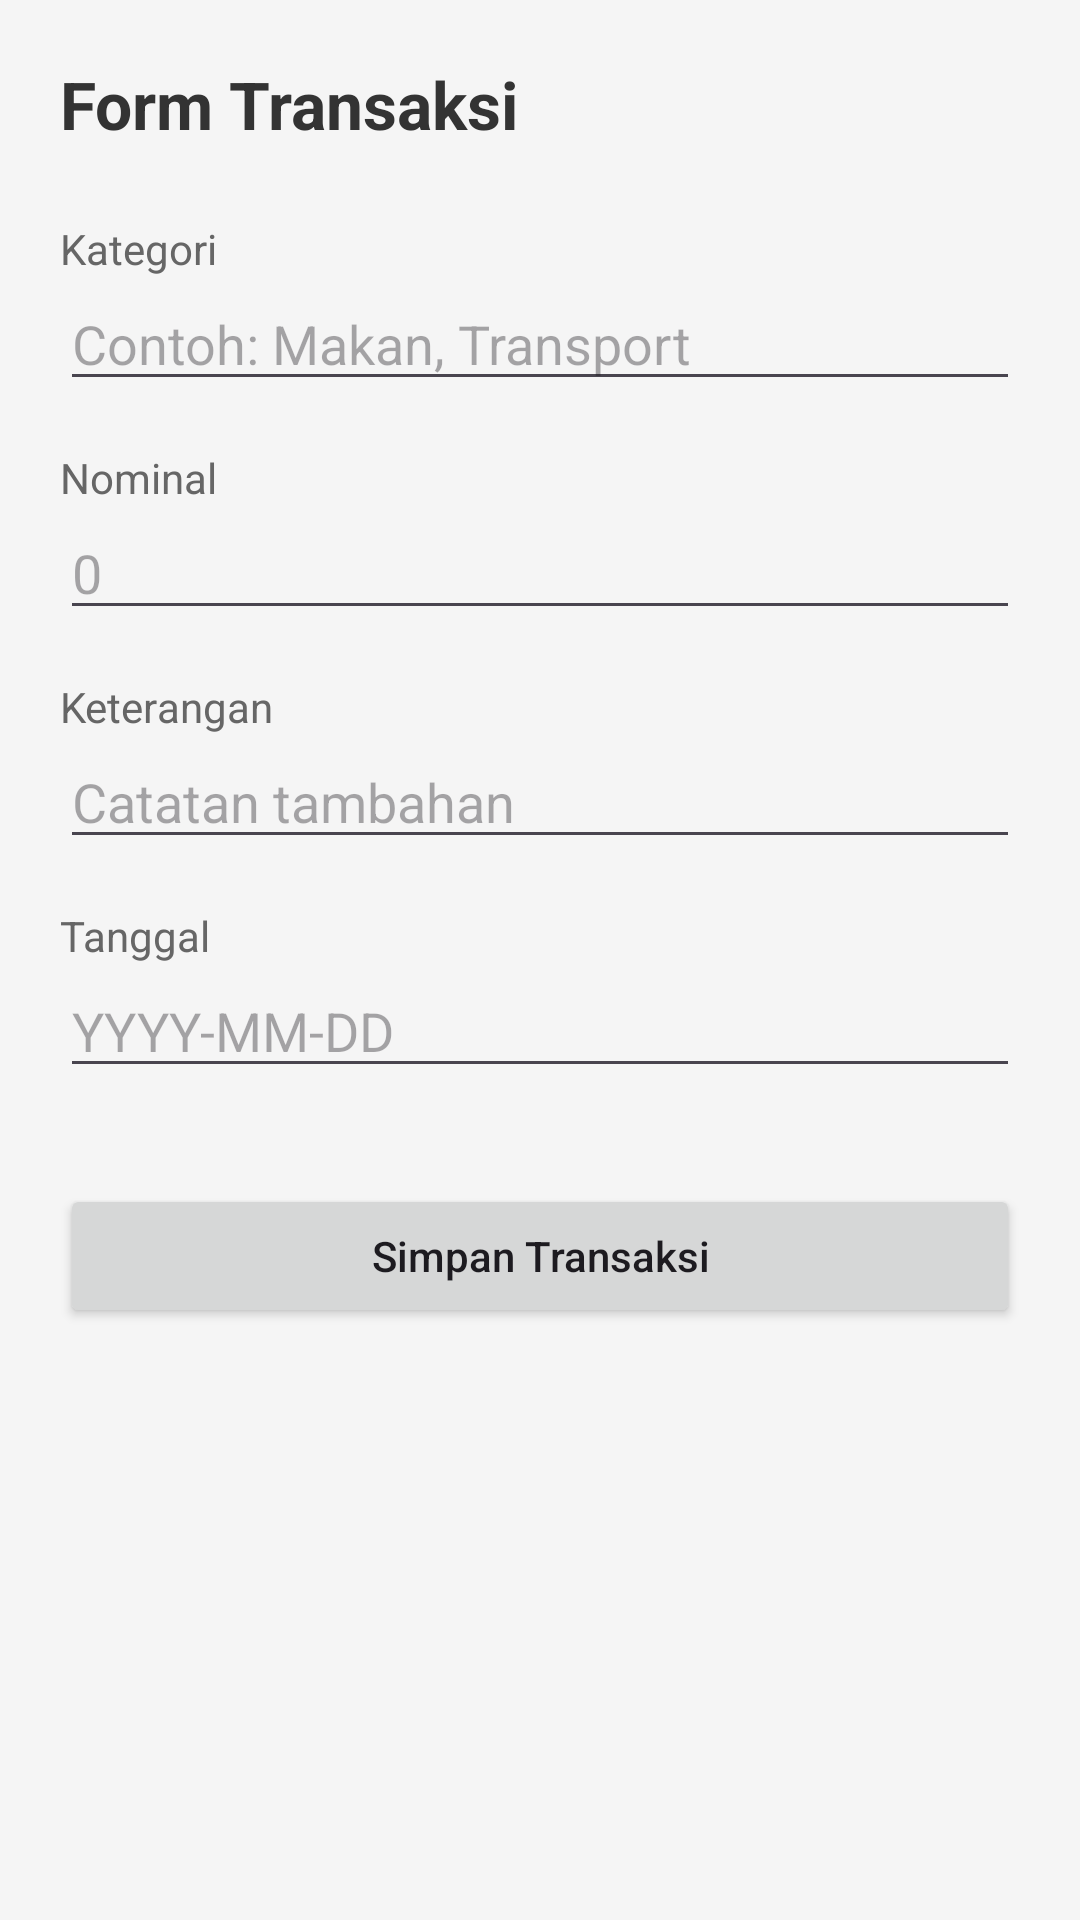

This screen was rendered from an Android layout file. Write that file and the resources it references.
<!-- AndroidManifest.xml: application theme Theme.Tugasbesar -->
<!-- res/layout/activity_add_edit115.xml -->
<?xml version="1.0" encoding="utf-8"?>
<LinearLayout xmlns:android="http://schemas.android.com/apk/res/android"
    android:layout_width="match_parent"
    android:layout_height="match_parent"
    android:orientation="vertical"
    android:padding="20dp"
    android:background="#F5F5F5">

    <TextView
        android:id="@+id/tvTitle115"
        android:layout_width="wrap_content"
        android:layout_height="wrap_content"
        android:text="Form Transaksi"
        android:textSize="22sp"
        android:textStyle="bold"
        android:textColor="#333333"
        android:layout_marginBottom="24dp"/>

    <TextView
        android:layout_width="wrap_content"
        android:layout_height="wrap_content"
        android:text="Kategori"
        android:textSize="14sp"
        android:textColor="#666666"/>
    <EditText
        android:id="@+id/etKategori115"
        android:layout_width="match_parent"
        android:layout_height="wrap_content"
        android:hint="Contoh: Makan, Transport"
        android:layout_marginBottom="16dp"/>

    <TextView
        android:layout_width="wrap_content"
        android:layout_height="wrap_content"
        android:text="Nominal"
        android:textSize="14sp"
        android:textColor="#666666"/>
    <EditText
        android:id="@+id/etNominal115"
        android:layout_width="match_parent"
        android:layout_height="wrap_content"
        android:hint="0"
        android:inputType="numberDecimal"
        android:layout_marginBottom="16dp"/>

    <TextView
        android:layout_width="wrap_content"
        android:layout_height="wrap_content"
        android:text="Keterangan"
        android:textSize="14sp"
        android:textColor="#666666"/>
    <EditText
        android:id="@+id/etKeterangan115"
        android:layout_width="match_parent"
        android:layout_height="wrap_content"
        android:hint="Catatan tambahan"
        android:layout_marginBottom="16dp"/>

    <TextView
        android:layout_width="wrap_content"
        android:layout_height="wrap_content"
        android:text="Tanggal"
        android:textSize="14sp"
        android:textColor="#666666"/>
    <EditText
        android:id="@+id/etTanggal115"
        android:layout_width="match_parent"
        android:layout_height="wrap_content"
        android:hint="YYYY-MM-DD"
        android:layout_marginBottom="32dp"/>

    <Button
        android:id="@+id/btnSave115"
        android:layout_width="match_parent"
        android:layout_height="wrap_content"
        android:text="Simpan Transaksi"
        android:textAllCaps="false"
        android:layout_marginBottom="8dp"/>

    <Button
        android:id="@+id/btnDelete115"
        android:layout_width="match_parent"
        android:layout_height="wrap_content"
        android:text="Hapus Data"
        android:textAllCaps="false"
        android:backgroundTint="#D32F2F"
        android:visibility="gone"/>

</LinearLayout>
<!-- resources referenced by this layout -->
<resources>
  <color name="md_theme_light_primary">#0096D6</color>
  <color name="md_theme_light_onPrimary">#FFFFFF</color>
  <color name="md_theme_light_primaryContainer">#D4EEFF</color>
  <color name="md_theme_light_onPrimaryContainer">#003351</color>
  <color name="md_theme_light_secondary">#3DBAE3</color>
  <color name="md_theme_light_onSecondary">#FFFFFF</color>
  <color name="md_theme_light_secondaryContainer">#DCEFFE</color>
  <color name="md_theme_light_onSecondaryContainer">#0A3A56</color>
  <color name="md_theme_light_tertiary">#00B4AB</color>
  <color name="md_theme_light_onTertiary">#FFFFFF</color>
  <color name="md_theme_light_tertiaryContainer">#C8F9F4</color>
  <color name="md_theme_light_onTertiaryContainer">#003D39</color>
  <color name="md_theme_light_error">#E53935</color>
  <color name="md_theme_light_onError">#FFFFFF</color>
  <color name="md_theme_light_errorContainer">#FFDAD6</color>
  <color name="md_theme_light_onErrorContainer">#410002</color>
  <color name="md_theme_light_background">#F4F9FE</color>
  <color name="md_theme_light_onBackground">#1A1C1E</color>
  <color name="md_theme_light_surface">#FFFFFF</color>
  <color name="md_theme_light_onSurface">#1A1C1E</color>
  <color name="md_theme_light_surfaceVariant">#E4EFF8</color>
  <color name="md_theme_light_onSurfaceVariant">#42474E</color>
  <color name="md_theme_light_outline">#00000000</color>
  <color name="md_theme_light_outlineVariant">#00000000</color>
  <color name="md_theme_light_inverseSurface">#2E3133</color>
  <color name="md_theme_light_inverseOnSurface">#EFF1F3</color>
  <color name="md_theme_light_inversePrimary">#8ED3FF</color>
  <style name="Widget.App.BottomNav" parent="Widget.Material3.BottomNavigationView">
          <item name="android:background">?attr/colorSurface</item>
          <item name="itemActiveIndicatorStyle">@style/Widget.App.BottomNav.ActiveIndicator</item>
      </style>
  <style name="Widget.App.BottomNav.ActiveIndicator" parent="Widget.Material3.BottomNavigationView.ActiveIndicator">
          <item name="android:color">@color/md_theme_light_primaryContainer</item>
          <item name="shapeAppearance">@style/ShapeAppearance.App.BottomNav.Indicator</item>
      </style>
  <style name="ShapeAppearance.App.BottomNav.Indicator" parent="">
          <item name="cornerFamily">rounded</item>
          <item name="cornerSize">16dp</item>
      </style>
</resources>
